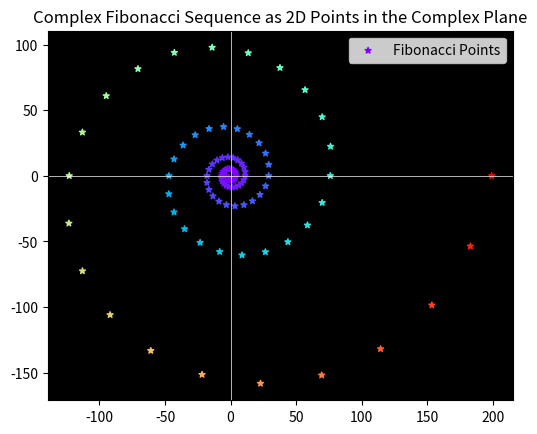

Source code (Python):
import numpy as np
import matplotlib.pyplot as plt

def fibonacci_matrix(n):
    # Constants
    phi = (1 + np.sqrt(5)) / 2
    phi_inv = 1 / phi
    P = np.array([[phi, phi_inv], [1, 1]])
    D = np.array([[1j * phi, 0], [0, -1j * phi_inv]])

    # Matrix exponentiation for Fibonacci sequence
    A_n = np.dot(np.dot(P, (1j * D) ** n), np.linalg.inv(P))

    # Extract the Fibonacci numbers
    F_n = A_n.dot(np.array([1, 0]))

    return F_n[0]

def calculate_fibonacci_sequence(n_values):
    # Calculate complex Fibonacci numbers for a range of n values
    fibonacci_complex = np.array([fibonacci_matrix(n) for n in n_values])
    return np.real(fibonacci_complex), np.imag(fibonacci_complex)

def plot_complex_sequence(X, Y):
    # Plot the points in the complex plane
    fig, ax = plt.subplots()
    ax.set_facecolor('black')
    scatter = ax.scatter(X, Y, label='Fibonacci Points', c=(X**2 + Y**2)**.5, cmap='rainbow', s=20, alpha=1, marker='*')
    ax.axhline(0, color='white', linewidth=0.5)
    ax.axvline(0, color='white', linewidth=0.5)
    ax.set_aspect(1)
    plt.title('Complex Fibonacci Sequence as 2D Points in the Complex Plane')
    ax.legend()
    plt.show()

def main():
    # Input values
    n_values = np.linspace(1, 10, num=100)

    # Calculate Fibonacci sequence
    X, Y = calculate_fibonacci_sequence(n_values)

    # Plot the complex Fibonacci sequence
    plot_complex_sequence(X, Y)
    
if __name__ == "__main__":
    main()
